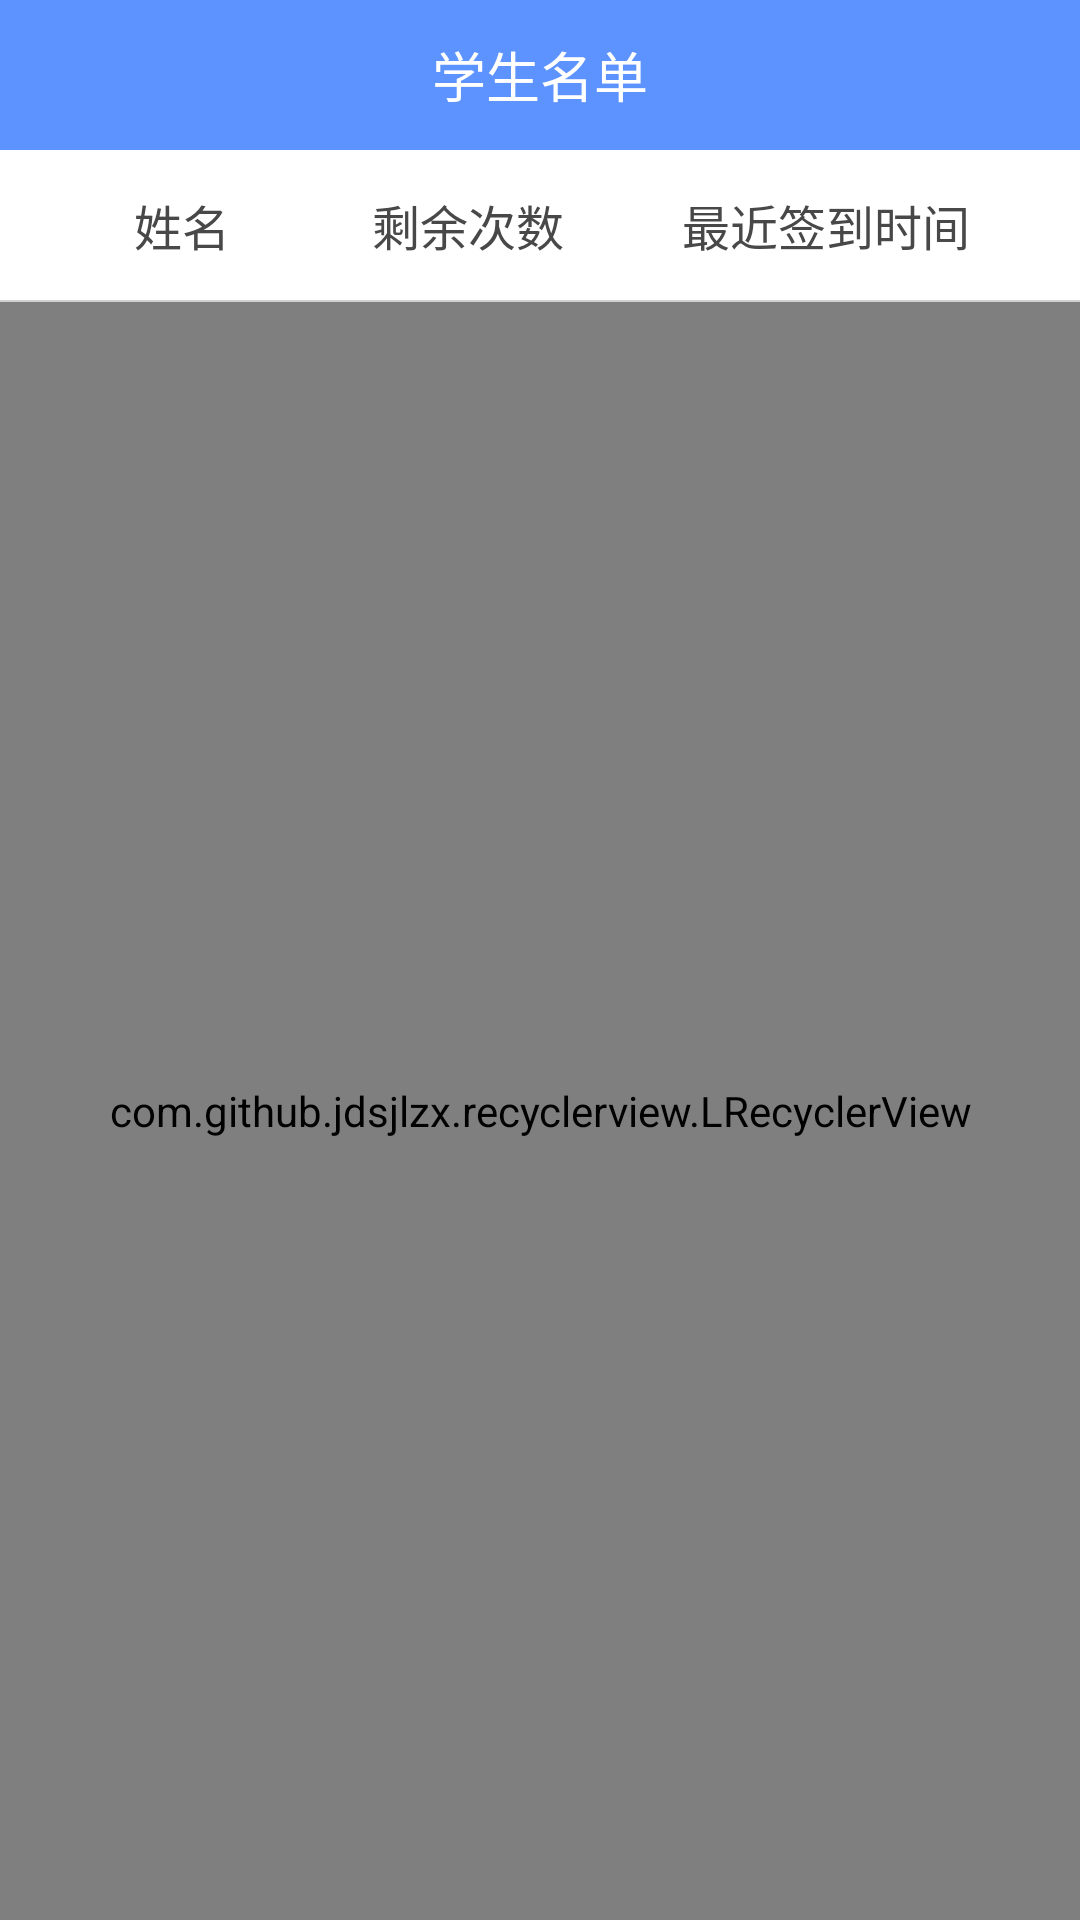

Write the Android layout XML for this screen, with the resource values it uses.
<!-- AndroidManifest.xml: application theme AppTheme -->
<!-- res/layout/activity_main.xml -->
<?xml version="1.0" encoding="utf-8"?>
<RelativeLayout xmlns:android="http://schemas.android.com/apk/res/android"
    xmlns:app="http://schemas.android.com/apk/res-auto"
    xmlns:tools="http://schemas.android.com/tools"
    android:layout_width="match_parent"
    android:layout_height="match_parent"
    >

    <RelativeLayout
        android:id="@+id/lay1"
        android:layout_width="match_parent"
        android:layout_height="50dp">

        <TextView
            android:id="@+id/textView1"
            android:gravity="center"
            android:background="@color/txt_blue_color"
            android:textColor="@color/white"
            android:textSize="18sp"
            android:text="学生名单"
            android:layout_width="match_parent"
            android:layout_height="match_parent"/>

        <ImageView
            android:layout_marginRight="5dp"
            android:paddingLeft="5dp"
            android:paddingRight="5dp"
            android:id="@+id/add_igv"
            android:layout_centerVertical="true"
            android:layout_alignParentRight="true"
            android:src="@drawable/add"
            android:layout_width="wrap_content"
            android:layout_height="wrap_content"/>
        <ImageView
            android:layout_marginLeft="5dp"
            android:paddingLeft="5dp"
            android:paddingRight="5dp"
            android:id="@+id/detele_igv"
            android:layout_centerVertical="true"
            android:src="@drawable/detele"
            android:layout_width="wrap_content"
            android:layout_height="wrap_content"/>
    </RelativeLayout>

    <LinearLayout
        android:layout_below="@+id/lay1"
        android:id="@+id/all_layout"
        android:layout_width="match_parent"
        android:layout_height="50dp"
        android:background="@android:color/white"
        android:gravity="center_vertical"
        android:orientation="horizontal"
        android:paddingLeft="13dp"
        android:paddingRight="13dp">

        <TextView
            android:gravity="center"
            android:id="@+id/txt_phone"
            android:layout_width="0dp"
            android:layout_weight="1"
            android:layout_height="wrap_content"
            android:text="姓名"
            android:textColor="@color/txt_black_color"
            android:textSize="16sp" />

        <TextView
            android:gravity="center"
            android:id="@+id/txt_name"
            android:layout_width="0dp"
            android:layout_weight="1"
            android:layout_height="wrap_content"
            android:text="剩余次数"
            android:textColor="@color/txt_black_color"
            android:textSize="16sp" />

        <TextView
            android:gravity="center"
            android:id="@+id/txt_time"
            android:layout_width="0dp"
            android:layout_weight="1.5"
            android:layout_height="wrap_content"
            android:text="最近签到时间"
            android:textColor="@color/txt_black_color"
            android:textSize="16sp" />

    </LinearLayout>

    <View
        android:id="@+id/view1"
        android:layout_below="@+id/all_layout"
        android:layout_width="match_parent"
        android:layout_height="2px"
        android:background="@color/txt_gray_color"/>

    <com.github.jdsjlzx.recyclerview.LRecyclerView
        android:id="@+id/lrv"
        android:layout_below="@+id/view1"
        android:layout_width="match_parent"
        android:layout_height="match_parent"/>

</RelativeLayout>
<!-- resources referenced by this layout -->
<resources>
  <color name="txt_black_color">#484848</color>
  <color name="txt_blue_color">#5d93fe</color>
  <color name="txt_gray_color">#d1cfcf</color>
  <color name="white">#FFFFFF</color>
  <style name="AppTheme" parent="Theme.AppCompat.Light.NoActionBar">
          
          <item name="colorPrimary">@color/colorPrimary</item>
          <item name="colorPrimaryDark">@color/colorPrimaryDark</item>
          <item name="colorAccent">@color/colorAccent</item>
      </style>
  <color name="colorPrimary">#3F51B5</color>
  <color name="colorPrimaryDark">#303F9F</color>
  <color name="colorAccent">#FF4081</color>
</resources>
